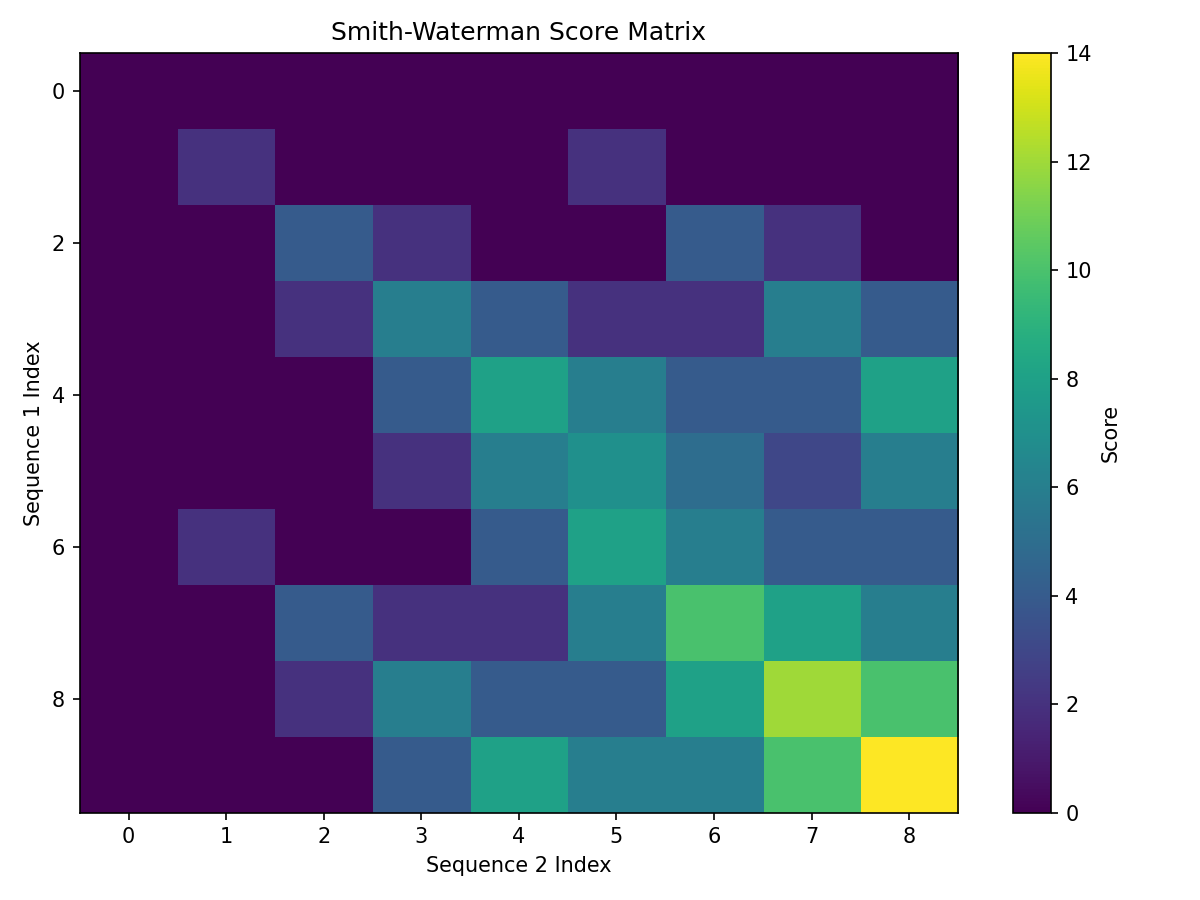

The file beside this chart, header and first rows:
0, 0, 0, 0, 0, 0, 0, 0, 0
0, 2, 0, 0, 0, 2, 0, 0, 0
0, 0, 4, 2, 0, 0, 4, 2, 0
0, 0, 2, 6, 4, 2, 2, 6, 4
0, 0, 0, 4, 8, 6, 4, 4, 8
0, 0, 0, 2, 6, 7, 5, 3, 6
0, 2, 0, 0, 4, 8, 6, 4, 4
0, 0, 4, 2, 2, 6, 10, 8, 6
0, 0, 2, 6, 4, 4, 8, 12, 10
0, 0, 0, 4, 8, 6, 6, 10, 14
